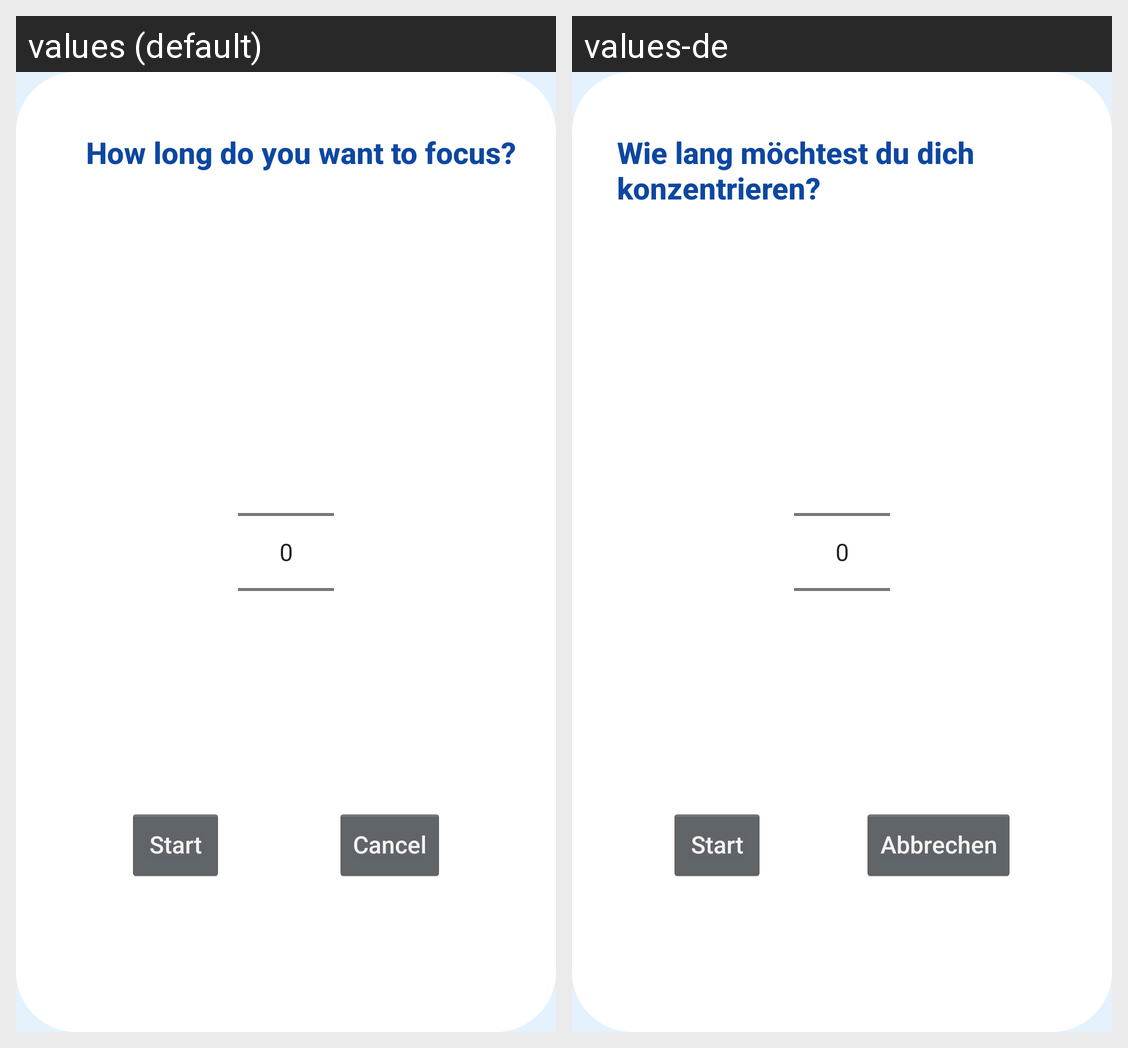

Strings drawn on this Android screen and how each of the app's shown locales translates them:
Android screen res/layout/time_picker_dialog.xml rendered under 2 locales, left to right: values (default), values-de. Device: Nexus 5 (rendered at 1080×1920; each locale shown at half size, 540×960, under a caption strip naming it); theme Theme.Fischis.
Strings drawn on this screen, with the default value and each locale's value (text and hints the layout hard-codes, and strings that could not be matched under every locale, appear in the picture but are not listed):

start
  values: Start
  values-de: Start

cancel
  values: Cancel
  values-de: Abbrechen

setMinutes
  values: How long do you want to focus?
  values-de: Wie lang möchtest du dich konzentrieren?
